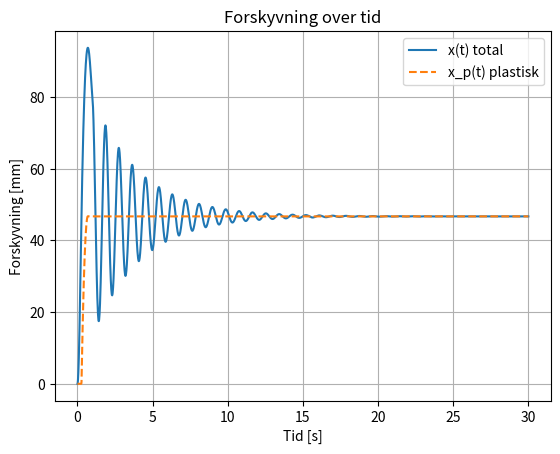
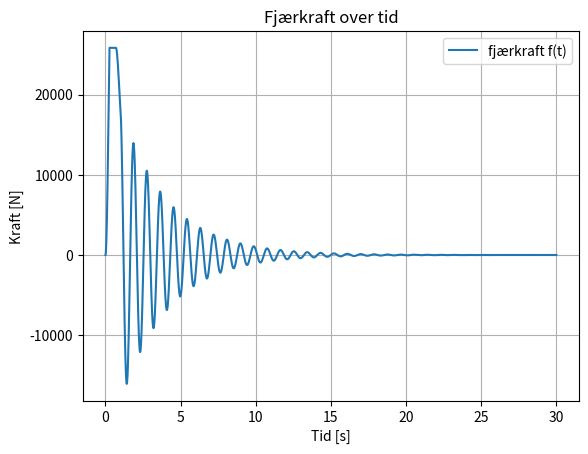
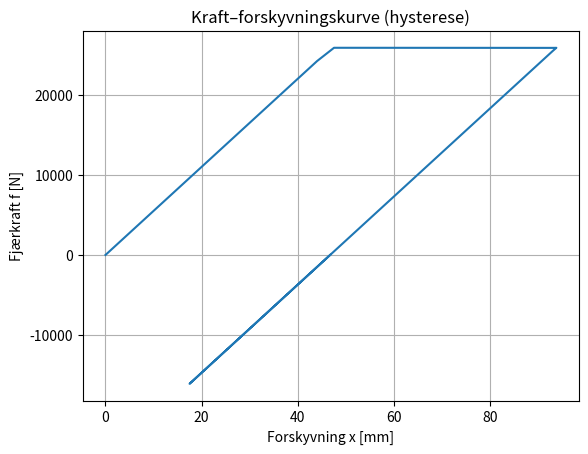

Here is the Python script that generated these plots, in order:
import numpy as np
from scipy.integrate import solve_ivp
import matplotlib.pyplot as plt
# [redacted]

# materialparametre HEA100
E = 210000 # N/mm^2
Iy = 3.49*10**6 # mm^4
Wpl = 83e3      # mm^3 
Wel = 72.8e3    # mm^3
fy = 355        # N/mm^2

# Parametre (sett disse til dine faktiske verdier)
m_kg = 11000.0
m = m_kg / 1000.0   # N·s^2/mm       
c   = 7.0           # N·s/mm (viskøs demping)

Mp  = fy * Wpl      # Nmm plastisk momentkapasitet for tverrsnittet
Mel = fy * Wel
h   = 2000.0        # mm søylehøyde
k_el = 6*E*Iy/h**3  # N/mm
omega = np.sqrt(k_el/m)

# Flytekraft og flyteforskyvning (her fortsatt basert på Mp)
Fy   = 2 * Mel / h        # N (horisontal flytekraft, 2Mp fordi to søyler)
x_y  = Fy / k_el         # mm (flyteforskyvning elastisk del)

# Plastisk dempningskoeffisient (tunes)
eta = 0.1 * c            # N·s/mm, f.eks. 10% av lineær demping

print("Flytekraft Fy =", Fy, "N")
print("Flyteforskyvning x_y =", x_y, "mm")
print("beregning c for dempingsforhold", 0.05*2*np.sqrt(m*k_el))
print("naturlig egenvikelfrekvens er", omega)

# Last som funksjon av tid
def F_ext(t):
    # F.eks. lastpuls som driver systemet inn i plastisk
    if 0.0 < t < 1.0:
        #return Fy*0.5*np.sin(3*omega*t)
        #return Fy*1.2*np.sin(np.pi*t)
        return Fy * 0.8
    else:
        #return 6000*np.sin(omega*t)*np.exp(-3*t)
        return 0.0

def rhs(t, y):
    x, v, x_p = y

    x_e = x - x_p
    f_trial = k_el * x_e          # ren elastisk kraft
    f = f_trial
    x_p_dot = 0.0
    F_plast = 0.0                 # plastisk energitap-kraft

    if abs(f_trial) > Fy:
        # Kraften får aldri være større enn Fy (perfekt plastisk kappe)
        f = Fy * np.sign(f_trial)

        # Plastisk flyt bare hvis vi faktisk laster i samme retning
        if f_trial * v > 0:
            x_p_dot = v           # slik at x_e holder seg omtrent rundt x_y
            # plastisk energitap: bare aktiv når x_p_dot != 0
            F_plast = eta * x_p_dot

    # Bevegelseslikning, nå med ekstra plastisk dempingsledd
    a = (F_ext(t) - c * v - f - F_plast) / m
    return [v, a, x_p_dot]

# Startbetingelser
x0  = 0.0    # mm
v0  = 0.0    # mm/s
xp0 = 0.0    # mm
y0  = [x0, v0, xp0]

# Tidsoppsett
t_span = (0.0, 30.0)
t_eval = np.linspace(t_span[0], t_span[1], 2001)

sol = solve_ivp(rhs, t_span, y0, t_eval=t_eval)

t  = sol.t
x  = sol.y[0]    # total forskyvning (mm)
v  = sol.y[1]    # hastighet (mm/s)
xp = sol.y[2]    # plastisk forskyvning (mm)

# Beregn fjærkraft-historikk for plott
f_hist = []
for xi, vi, xpi in zip(x, v, xp):
    x_e = xi - xpi
    f_trial = k_el * x_e
    f = f_trial
    if abs(f_trial) > Fy:
        f = Fy * np.sign(f_trial)
    f_hist.append(f)
f_hist = np.array(f_hist)

# Plot 1: forskyvning
plt.figure()
plt.plot(t, x, label="x(t) total")
plt.plot(t, xp, "--", label="x_p(t) plastisk")
plt.xlabel("Tid [s]")
plt.ylabel("Forskyvning [mm]")
plt.title("Forskyvning over tid")
plt.grid(True)
plt.legend()

# Plot 2: fjærkraft
plt.figure()
plt.plot(t, f_hist, label="fjærkraft f(t)")
plt.xlabel("Tid [s]")
plt.ylabel("Kraft [N]")
plt.title("Fjærkraft over tid")
plt.grid(True)
plt.legend()

# Plot 3: kraft–forskyvning (hysterese)
plt.figure()
plt.plot(x, f_hist)
plt.xlabel("Forskyvning x [mm]")
plt.ylabel("Fjærkraft f [N]")
plt.title("Kraft–forskyvningskurve (hysterese)")
plt.grid(True)

plt.show()
